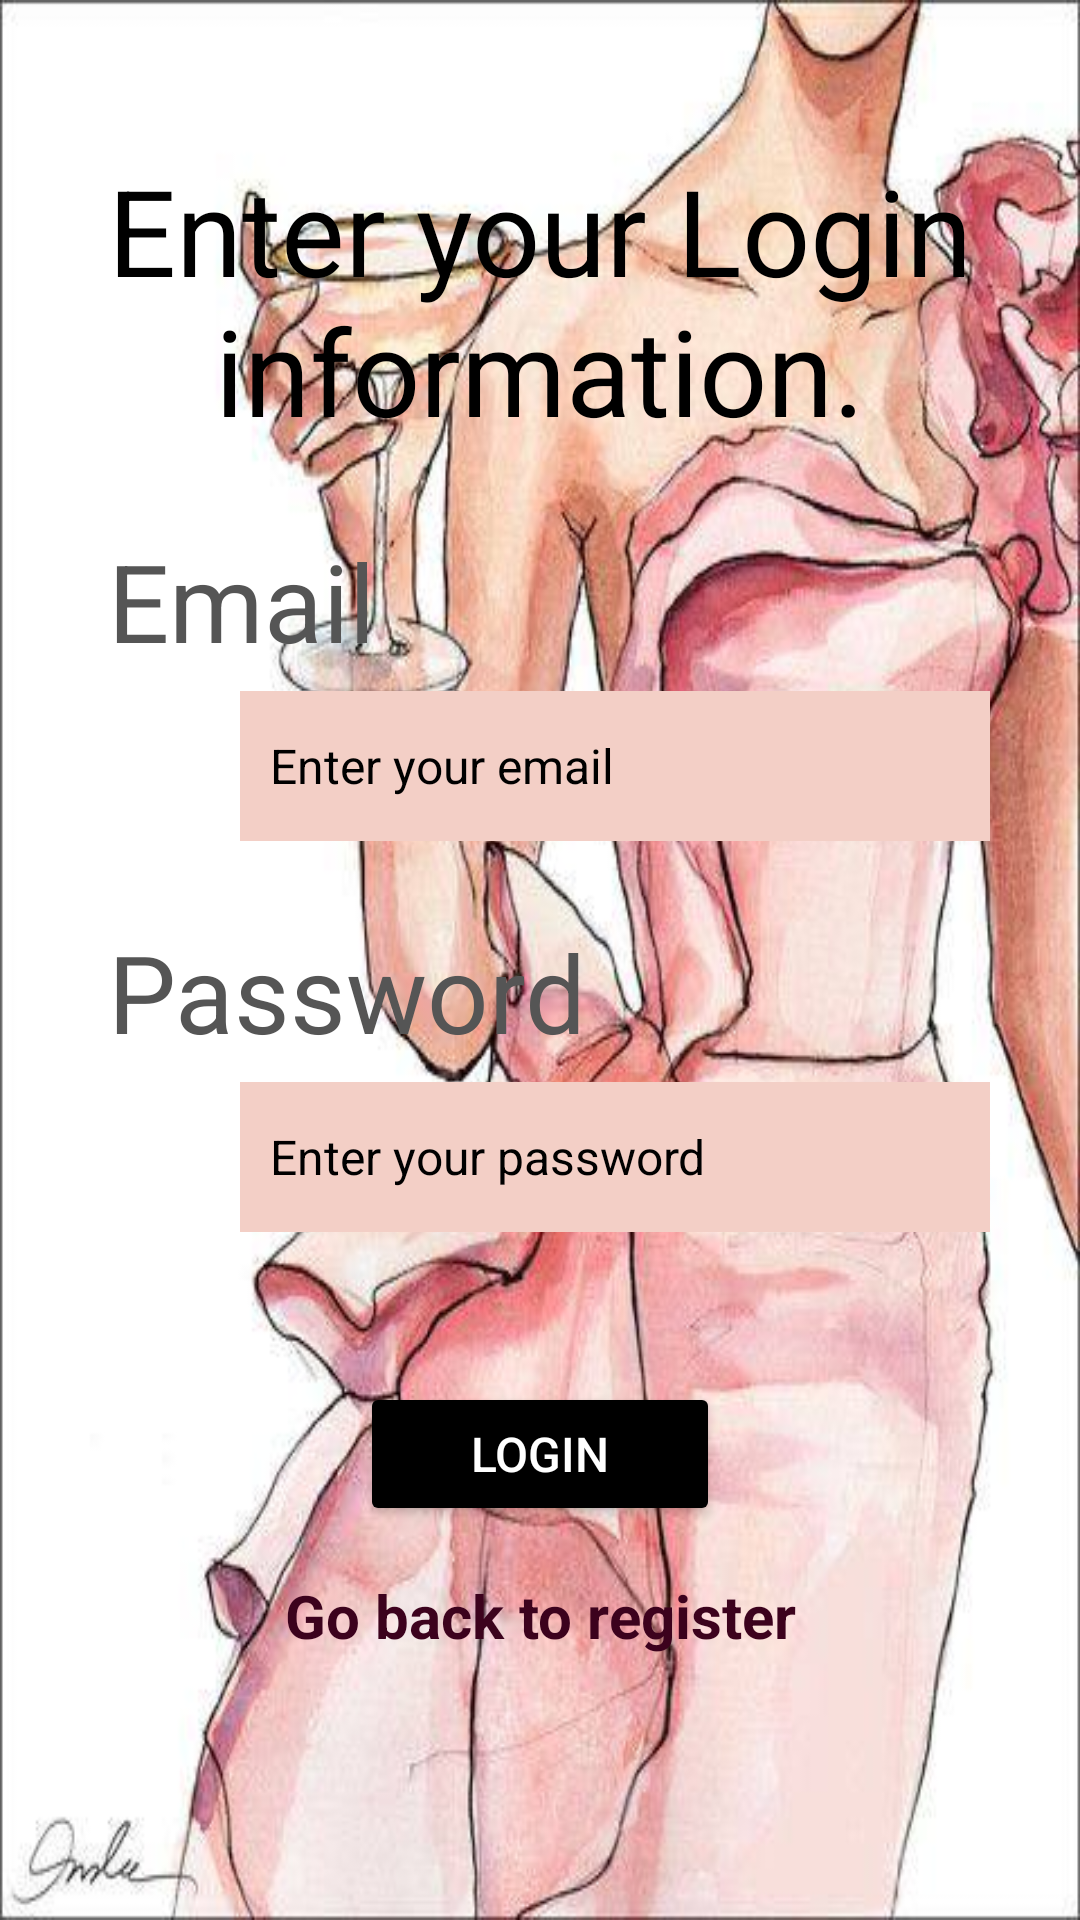

Write the Android layout XML for this screen, with the resource values it uses.
<!-- AndroidManifest.xml: application theme Theme.Bingo -->
<!-- res/layout/activity_login.xml -->
<?xml version="1.0" encoding="utf-8"?>
<ScrollView xmlns:android="http://schemas.android.com/apk/res/android"
    xmlns:app="http://schemas.android.com/apk/res-auto"
    xmlns:tools="http://schemas.android.com/tools"
    android:id="@+id/login_main"
    android:layout_width="match_parent"
    android:layout_height="match_parent"
    android:background="@drawable/mod"
    tools:context=".LoginActivity">

    <RelativeLayout
        android:layout_width="match_parent"
        android:layout_height="wrap_content"
        android:layout_margin="15dp"
        android:padding="15dp">

        <TextView
            android:id="@+id/Head_login"
            android:layout_width="match_parent"
            android:layout_height="wrap_content"
            android:layout_marginTop="20dp"
            android:text="Enter your Login information."
            android:textAlignment="center"
            android:textAppearance="@style/TextAppearance.AppCompat.Headline"
            android:textColor="@color/black"
            android:textSize="40dp" />

        <TextView
            android:id="@+id/log_email"
            android:layout_width="match_parent"
            android:layout_height="wrap_content"
            android:layout_below="@+id/Head_login"
            android:layout_marginTop="20dp"
            android:padding="6dp"
            android:text="Email"
            android:textColor="#555555"
            android:textSize="36sp" />

        <EditText
            android:id="@+id/email_log"
            android:layout_width="match_parent"
            android:layout_height="50dp"
            android:layout_below="@+id/log_email"
            android:layout_marginStart="50dp"
            android:background="#F3CFC6"
            android:hint="Enter your email"
            android:inputType="textEmailAddress"
            android:padding="10dp"
            android:textColor="@color/black"
            android:textColorHint="@color/black"
            android:textSize="16sp" />

        <TextView
            android:id="@+id/log_password"
            android:layout_width="match_parent"
            android:layout_height="wrap_content"
            android:layout_below="@+id/email_log"
            android:layout_marginTop="20dp"
            android:padding="6dp"
            android:text="Password"
            android:textColor="#555555"
            android:textSize="36sp" />

        <EditText
            android:id="@+id/password_log"
            android:layout_width="match_parent"
            android:layout_height="50dp"
            android:layout_below="@+id/log_password"
            android:layout_marginStart="50dp"
            android:background="#F3CFC6"
            android:hint="Enter your password"
            android:inputType="textPassword"
            android:padding="10dp"
            android:textColor="@color/black"
            android:textColorHint="@color/black"
            android:textSize="16sp" />

        <Button
            android:id="@+id/btn_log"
            android:layout_width="match_parent"
            android:layout_height="wrap_content"
            android:layout_below="@+id/password_log"
            android:layout_marginLeft="90dp"
            android:layout_marginTop="50dp"
            android:layout_marginRight="90dp"
            android:backgroundTint="@color/black"
            android:gravity="center"
            android:text="Login"
            android:textColor="@color/white"
            android:textSize="16dp" />


        <TextView
            android:layout_width="match_parent"
            android:layout_height="wrap_content"
            android:layout_alignParentBottom="true"
            android:textAlignment="center"
            android:textSize="20dp"
            android:id="@+id/goBackRegister"
            android:textStyle="bold"
            android:layout_marginTop="20dp"
            android:textColor="#3C021D"
            android:layout_marginBottom="475dp"
            android:text="Go back to register" />

        <ProgressBar
            android:id="@+id/progressBar_log"
            android:layout_width="wrap_content"
            android:layout_height="wrap_content"
            android:layout_below="@+id/btn_log"
            android:layout_centerHorizontal="true"
            android:layout_centerVertical="true"
            android:elevation="10dp"
            android:visibility="gone"
            style="?android:attr/progressBarStyleLarge" />
    </RelativeLayout>
</ScrollView>
<!-- resources referenced by this layout -->
<resources>
  <color name="black">#FF000000</color>
  <color name="white">#FFFFFFFF</color>
  <!-- drawable mod: jpg bitmap (drawable, 45062 bytes) -->
  <style name="Theme.Bingo" parent="Base.Theme.Bingo" />
  <style name="Base.Theme.Bingo" parent="Theme.Material3.DayNight.NoActionBar">
          <item name="colorPrimary">@color/black</item>
          
          
      </style>
</resources>
